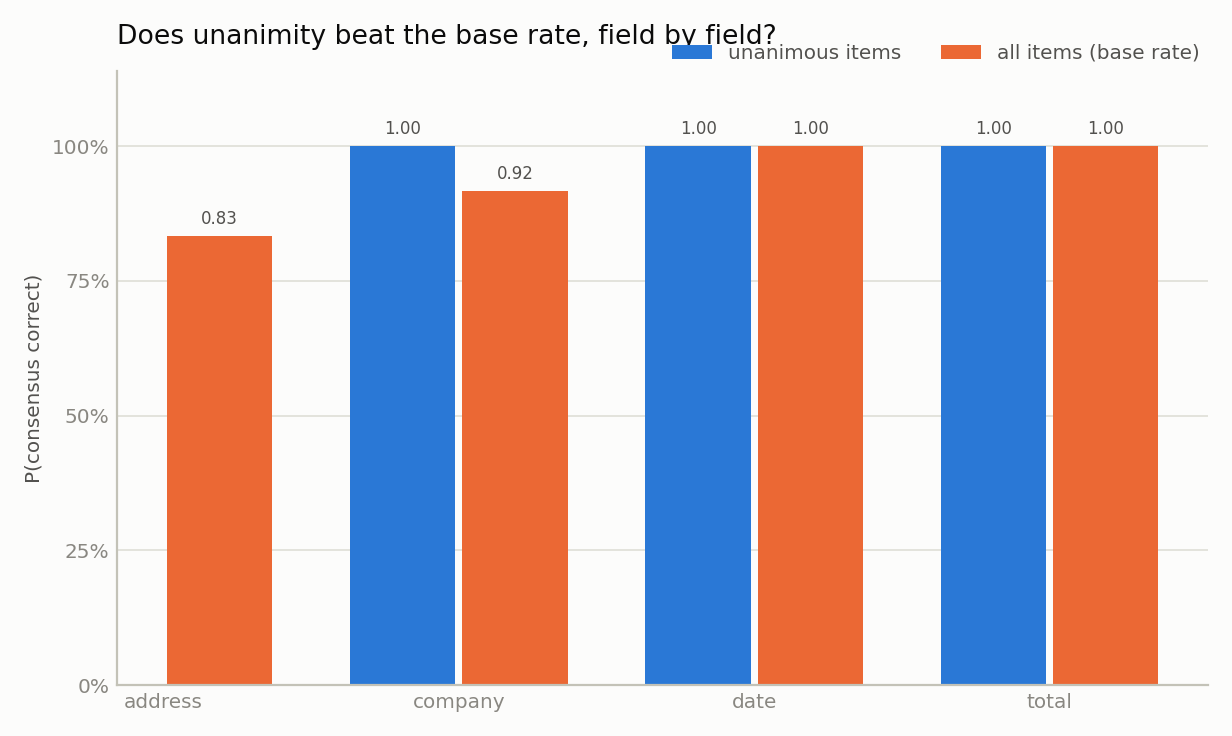

The table this chart was drawn from, first rows:
field, n_items, gold_populated_rate, unanimity_rate, p_correct_when_unanimous, p_correct_when_split, base_rate, auc
address, 12, 1.0, 0.0, , 0.8333, 0.8333, 0.95
company, 12, 1.0, 0.6667, 1.0, 0.75, 0.9167, 0.9545
date, 12, 1.0, 1.0, 1.0, , 1.0, 
total, 12, 1.0, 0.5, 1.0, 1.0, 1.0, 
